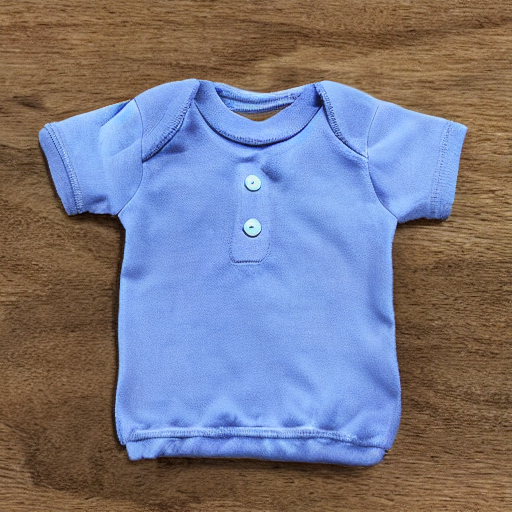
Generation parameters embedded in this image by AUTOMATIC1111 Stable Diffusion web UI or a fork of it (Forge, ...) (PNG 'parameters' text chunk):
product, physical object
Negative prompt: sexy, people, words, text, buildings
Steps: 20, Sampler: DPM++ 2M, Schedule type: Karras, CFG scale: 7, Seed: 2762652919, Size: 512x512, Model hash: fe4efff1e1, Model: sd-v1-4, Version: v1.9.4